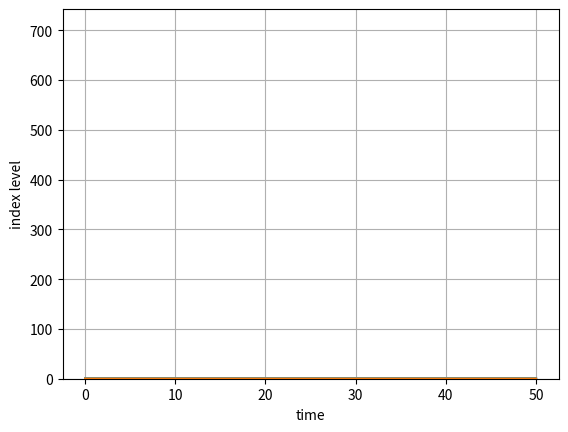

Python code for this plot:
x0, kappa, theta, sigma = 0.05, 3.0, 0.02, 0.1

T = 2.0
M = 50
I, dt = 10000, T / M

import numpy as np
import numpy.random as npr
def srd_euler():
    xh = np.zeros((M + 1, I))
    x1 = np.zeros_like(xh)
    xh[0] = x0
    x1[0] = x0
    for t in range(1, M + 1):
        xh[t] = (xh[t - 1]
                    + kappa * (theta - np.maximum(xh[t - 1], 0)) * dt
                    + sigma * np.sqrt(np.maximum(xh[t - 1], 0)) * np.sqrt(dt)
                    * npr.standard_normal(I))
    return np.maximum(xh, 0)
x1 = srd_euler()

import matplotlib.pyplot as plt
%matplotlib inline
plt.hist(x1[-1],bins=50)
plt.xlabel('value')
plt.ylabel('frequency')
plt.grid(True)

plt.plot(x1[:,:10], lw=1.5)
plt.xlabel('time')
plt.ylabel('index level')
plt.grid(True)

def srd_exact():
    x2 = np.zeros((M + 1, I))
    x2[0] = x0
    for t in range(1, M + 1):
        df = 4 * theta * kappa / sigma ** 2
        c = (sigma ** 2 * (1 - np.exp(-kappa * dt))) / (4 * kappa)
        nc = np.exp(-kappa * dt) / c * x2[t - 1]
        x2[t] = c * npr.noncentral_chisquare(df, nc, size=I)
    return x2
x2 = srd_exact()

plt.hist(x2[-1],bins=50)
plt.xlabel('value')
plt.ylabel('frequency')
plt.grid(True)

plt.plot(x2[:,:10], lw=1.5)
plt.xlabel('time')
plt.ylabel('index level')
plt.grid(True)